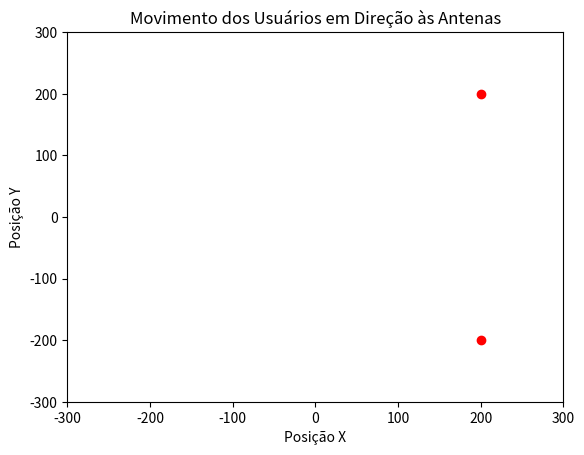

Python code for this plot:
import numpy as np
import matplotlib.pyplot as plt
from matplotlib.animation import FuncAnimation

# Parâmetros da área e antenas
x_min, x_max = -300, 300
y_min, y_max = -300, 300
antena1 = np.array([200, -200], dtype=np.float64)
antena2 = np.array([200, 200], dtype=np.float64)

# Dicionário de usuários (posição_x, posição_y, velocidade_x, velocidade_y)
usuarios = {
    'UE0': (23, -74),
    'UE1': (33, 15),
    'UE2': (-71, 61),
    'UE3': (-30, -21),
    'UE4': (-20, -14),
    'UE5': (11, -72),
    'UE6': (-58, 10),
    'UE7': (67, 15),
    'UE8': (22, -62),
    'UE9': (33, -24),
    'UE10': (-11, 13),
}

# Configuração inicial
tempo_simulacao = 60  # segundos
passo_tempo = 0.1      # passo de tempo de 1 segundo

# Inicializar posições como arrays de float64
posicoes = {nome: np.array([x, y], dtype=np.float64) for nome, (x, y) in usuarios.items()}

# Calcular distâncias para as antenas
distancias_antena1 = {nome: np.linalg.norm(pos - antena1) for nome, pos in posicoes.items()}
distancias_antena2 = {nome: np.linalg.norm(pos - antena2) for nome, pos in posicoes.items()}

# Ordenar usuários por distância relativa às antenas
usuarios_ordenados = sorted(usuarios.keys(), key=lambda nome: distancias_antena1[nome] - distancias_antena2[nome])

# Dividir usuários igualmente entre as antenas
usuarios_antena1 = usuarios_ordenados[:len(usuarios_ordenados) // 2]
usuarios_antena2 = usuarios_ordenados[len(usuarios_ordenados) // 2:]

# Calcular velocidades para mover os usuários em direção às antenas atribuídas
velocidades = {}
for nome in usuarios_antena1:
    direcao = antena1 - posicoes[nome]
    velocidades[nome] = direcao / np.linalg.norm(direcao)

for nome in usuarios_antena2:
    direcao = antena2 - posicoes[nome]
    velocidades[nome] = direcao / np.linalg.norm(direcao)

# Função para atualizar a posição dos usuários
def atualizar(frame):
    for nome in posicoes:
        posicoes[nome] += velocidades[nome]  # Atualiza a posição de acordo com a velocidade
        pontos[nome].set_data(posicoes[nome][0], posicoes[nome][1])
        if nome in usuarios_antena1:
            linhas[nome].set_data([antena1[0], posicoes[nome][0]], [antena1[1], posicoes[nome][1]])
        else:
            linhas[nome].set_data([antena2[0], posicoes[nome][0]], [antena2[1], posicoes[nome][1]])
    return list(linhas.values()) + list(pontos.values())

# Função de inicialização
def init():
    for linha in linhas.values():
        linha.set_data([], [])
    for ponto in pontos.values():
        ponto.set_data([], [])
    return list(linhas.values()) + list(pontos.values())

# Configuração da figura e dos eixos
fig, ax = plt.subplots()
ax.set_xlim(x_min, x_max)
ax.set_ylim(y_min, y_max)
ax.plot(antena1[0], antena1[1], 'ro')  # Antena 1
ax.plot(antena2[0], antena2[1], 'ro')  # Antena 2

# Inicializar linhas e pontos
linhas = {nome: ax.plot([], [], 'b-')[0] for nome in usuarios}
pontos = {nome: ax.plot([], [], 'bo')[0] for nome in usuarios}

# Criando a animação
anim = FuncAnimation(fig, atualizar, frames=np.arange(0, tempo_simulacao, passo_tempo),
                     init_func=init, blit=True, repeat=False)

plt.title("Movimento dos Usuários em Direção às Antenas")
plt.xlabel("Posição X")
plt.ylabel("Posição Y")

# Exibindo a animação
plt.show()